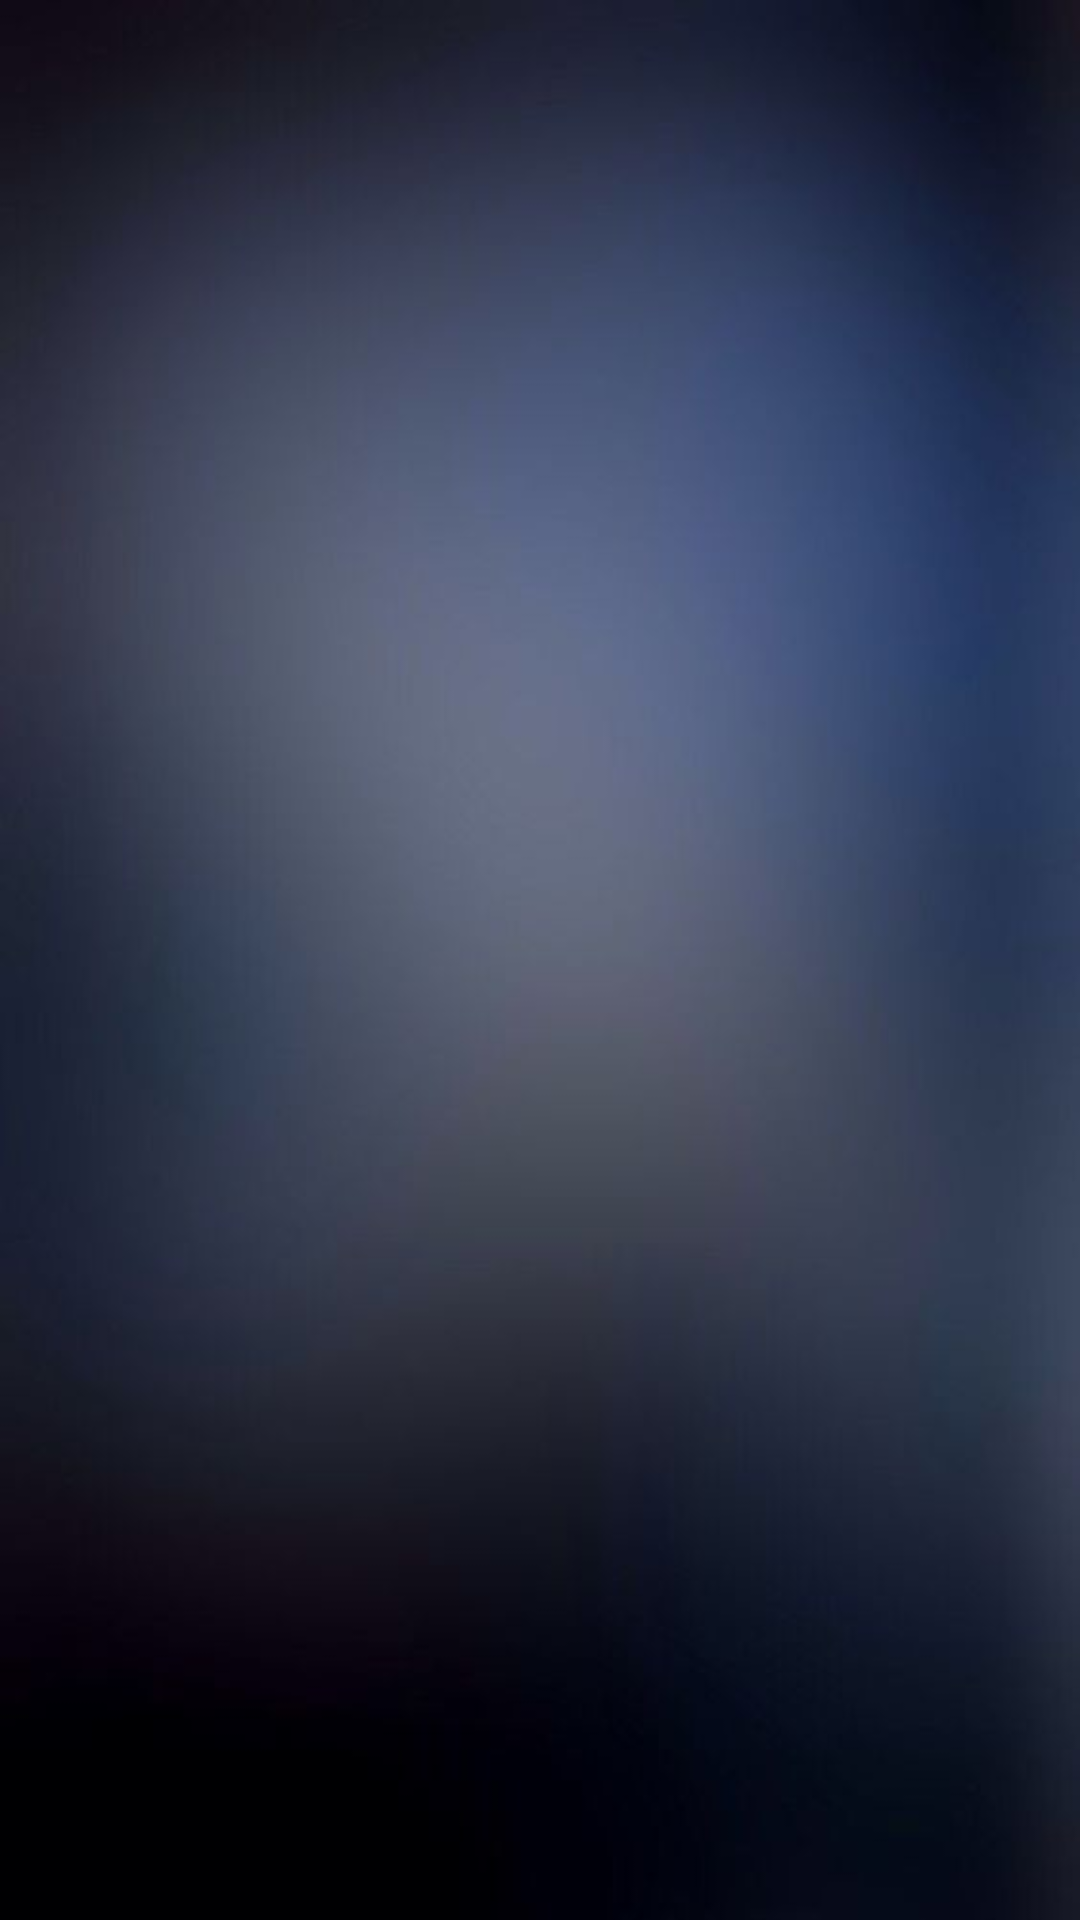

This screen was rendered from an Android layout file. Write that file and the resources it references.
<!-- AndroidManifest.xml: application theme AppTheme -->
<!-- res/layout/activity_main.xml -->
<?xml version="1.0" encoding="utf-8"?>
<android.support.constraint.ConstraintLayout xmlns:android="http://schemas.android.com/apk/res/android"
    xmlns:app="http://schemas.android.com/apk/res-auto"
    xmlns:tools="http://schemas.android.com/tools"
    android:layout_width="match_parent"
    android:layout_height="match_parent"
    tools:context=".ui.MainActivity"
    android:background="@drawable/dark_pat"
    tools:layout_editor_absoluteY="81dp">

    <TextView
        android:id="@+id/tv_no_data"
        android:layout_width="wrap_content"
        android:layout_height="wrap_content"
        android:text="@string/no_favoriyes_yet"
        android:textSize="18sp"
        android:visibility="gone"
        app:layout_constraintBottom_toTopOf="@+id/pb_main"
        app:layout_constraintEnd_toStartOf="@+id/pb_main"
        app:layout_constraintStart_toStartOf="@+id/pb_main"
        app:layout_constraintTop_toTopOf="@+id/pb_main" />

    <ProgressBar
        android:id="@+id/pb_main"
        android:layout_width="wrap_content"
        android:layout_height="wrap_content"
        android:layout_gravity="center"
        android:layout_marginBottom="8dp"
        android:layout_marginEnd="8dp"
        android:layout_marginStart="8dp"
        android:layout_marginTop="8dp"
        android:visibility="gone"
        app:layout_constraintBottom_toBottomOf="parent"
        app:layout_constraintEnd_toEndOf="parent"
        app:layout_constraintStart_toStartOf="parent"
        app:layout_constraintTop_toTopOf="parent" />


    <TextView
        android:id="@+id/tv_error"
        android:layout_width="wrap_content"
        android:layout_height="wrap_content"
        android:layout_marginBottom="8dp"
        android:layout_marginEnd="8dp"
        android:layout_marginStart="8dp"
        android:layout_marginTop="8dp"
        android:text="@string/data_not_avaiable_are_you_network_connection"
        android:textSize="18sp"
        android:visibility="gone"
        app:layout_constraintBottom_toBottomOf="parent"
        app:layout_constraintEnd_toEndOf="parent"
        app:layout_constraintStart_toStartOf="parent"
        app:layout_constraintTop_toTopOf="parent" />

    <Button
        android:id="@+id/btn_retry"
        android:layout_width="wrap_content"
        android:layout_height="wrap_content"
        android:layout_marginEnd="8dp"
        android:layout_marginStart="8dp"
        android:layout_marginTop="8dp"
        android:background="@drawable/rect_detail_red"
        android:onClick="clickRetry"
        android:text="@string/retry"
        android:textColor="@android:color/white"
        android:visibility="gone"
        app:layout_constraintEnd_toEndOf="parent"
        app:layout_constraintStart_toStartOf="parent"
        app:layout_constraintTop_toBottomOf="@+id/tv_error" />


    <android.support.v7.widget.RecyclerView
        android:id="@+id/rv_main"
        android:layout_width="match_parent"
        android:layout_height="match_parent"
        android:layout_marginEnd="4dp"
        android:layout_marginRight="4dp"
        app:layout_constraintBottom_toBottomOf="parent"
        app:layout_constraintEnd_toEndOf="parent"
        app:layout_constraintStart_toStartOf="parent"
        app:layout_constraintTop_toTopOf="parent" />

</android.support.constraint.ConstraintLayout>
<!-- resources referenced by this layout -->
<resources>
  <!-- drawable dark_pat: jpg bitmap (drawable-mdpi, 14205 bytes) -->
  <!-- drawable rect_detail_red (drawable) -->
  <?xml version="1.0" encoding="utf-8"?>
  <shape xmlns:android="http://schemas.android.com/apk/res/android"
      android:shape="rectangle">
      <solid
          android:color="@color/colorPrimary"/>
      <corners
          android:radius="3dp"/>
  
  
  
  </shape>
  <string name="data_not_avaiable_are_you_network_connection">Data not available.\nCheck you network connection.</string>
  <string name="no_favoriyes_yet">No favorites yet…</string>
  <string name="retry">Retry</string>
  <style name="AppTheme" parent="Theme.AppCompat.Light.DarkActionBar">
          
          <item name="colorPrimary">@color/primary_text</item>
          <item name="colorAccent">@color/colorAccent</item>
          <item name="android:itemBackground">@color/primary_text</item>
          <item name="android:textColor">@android:color/white</item>
  
      </style>
  <color name="colorPrimary">#6c5ce7</color>
  <color name="primary_text">#212121</color>
  <color name="colorAccent">#087586</color>
</resources>
